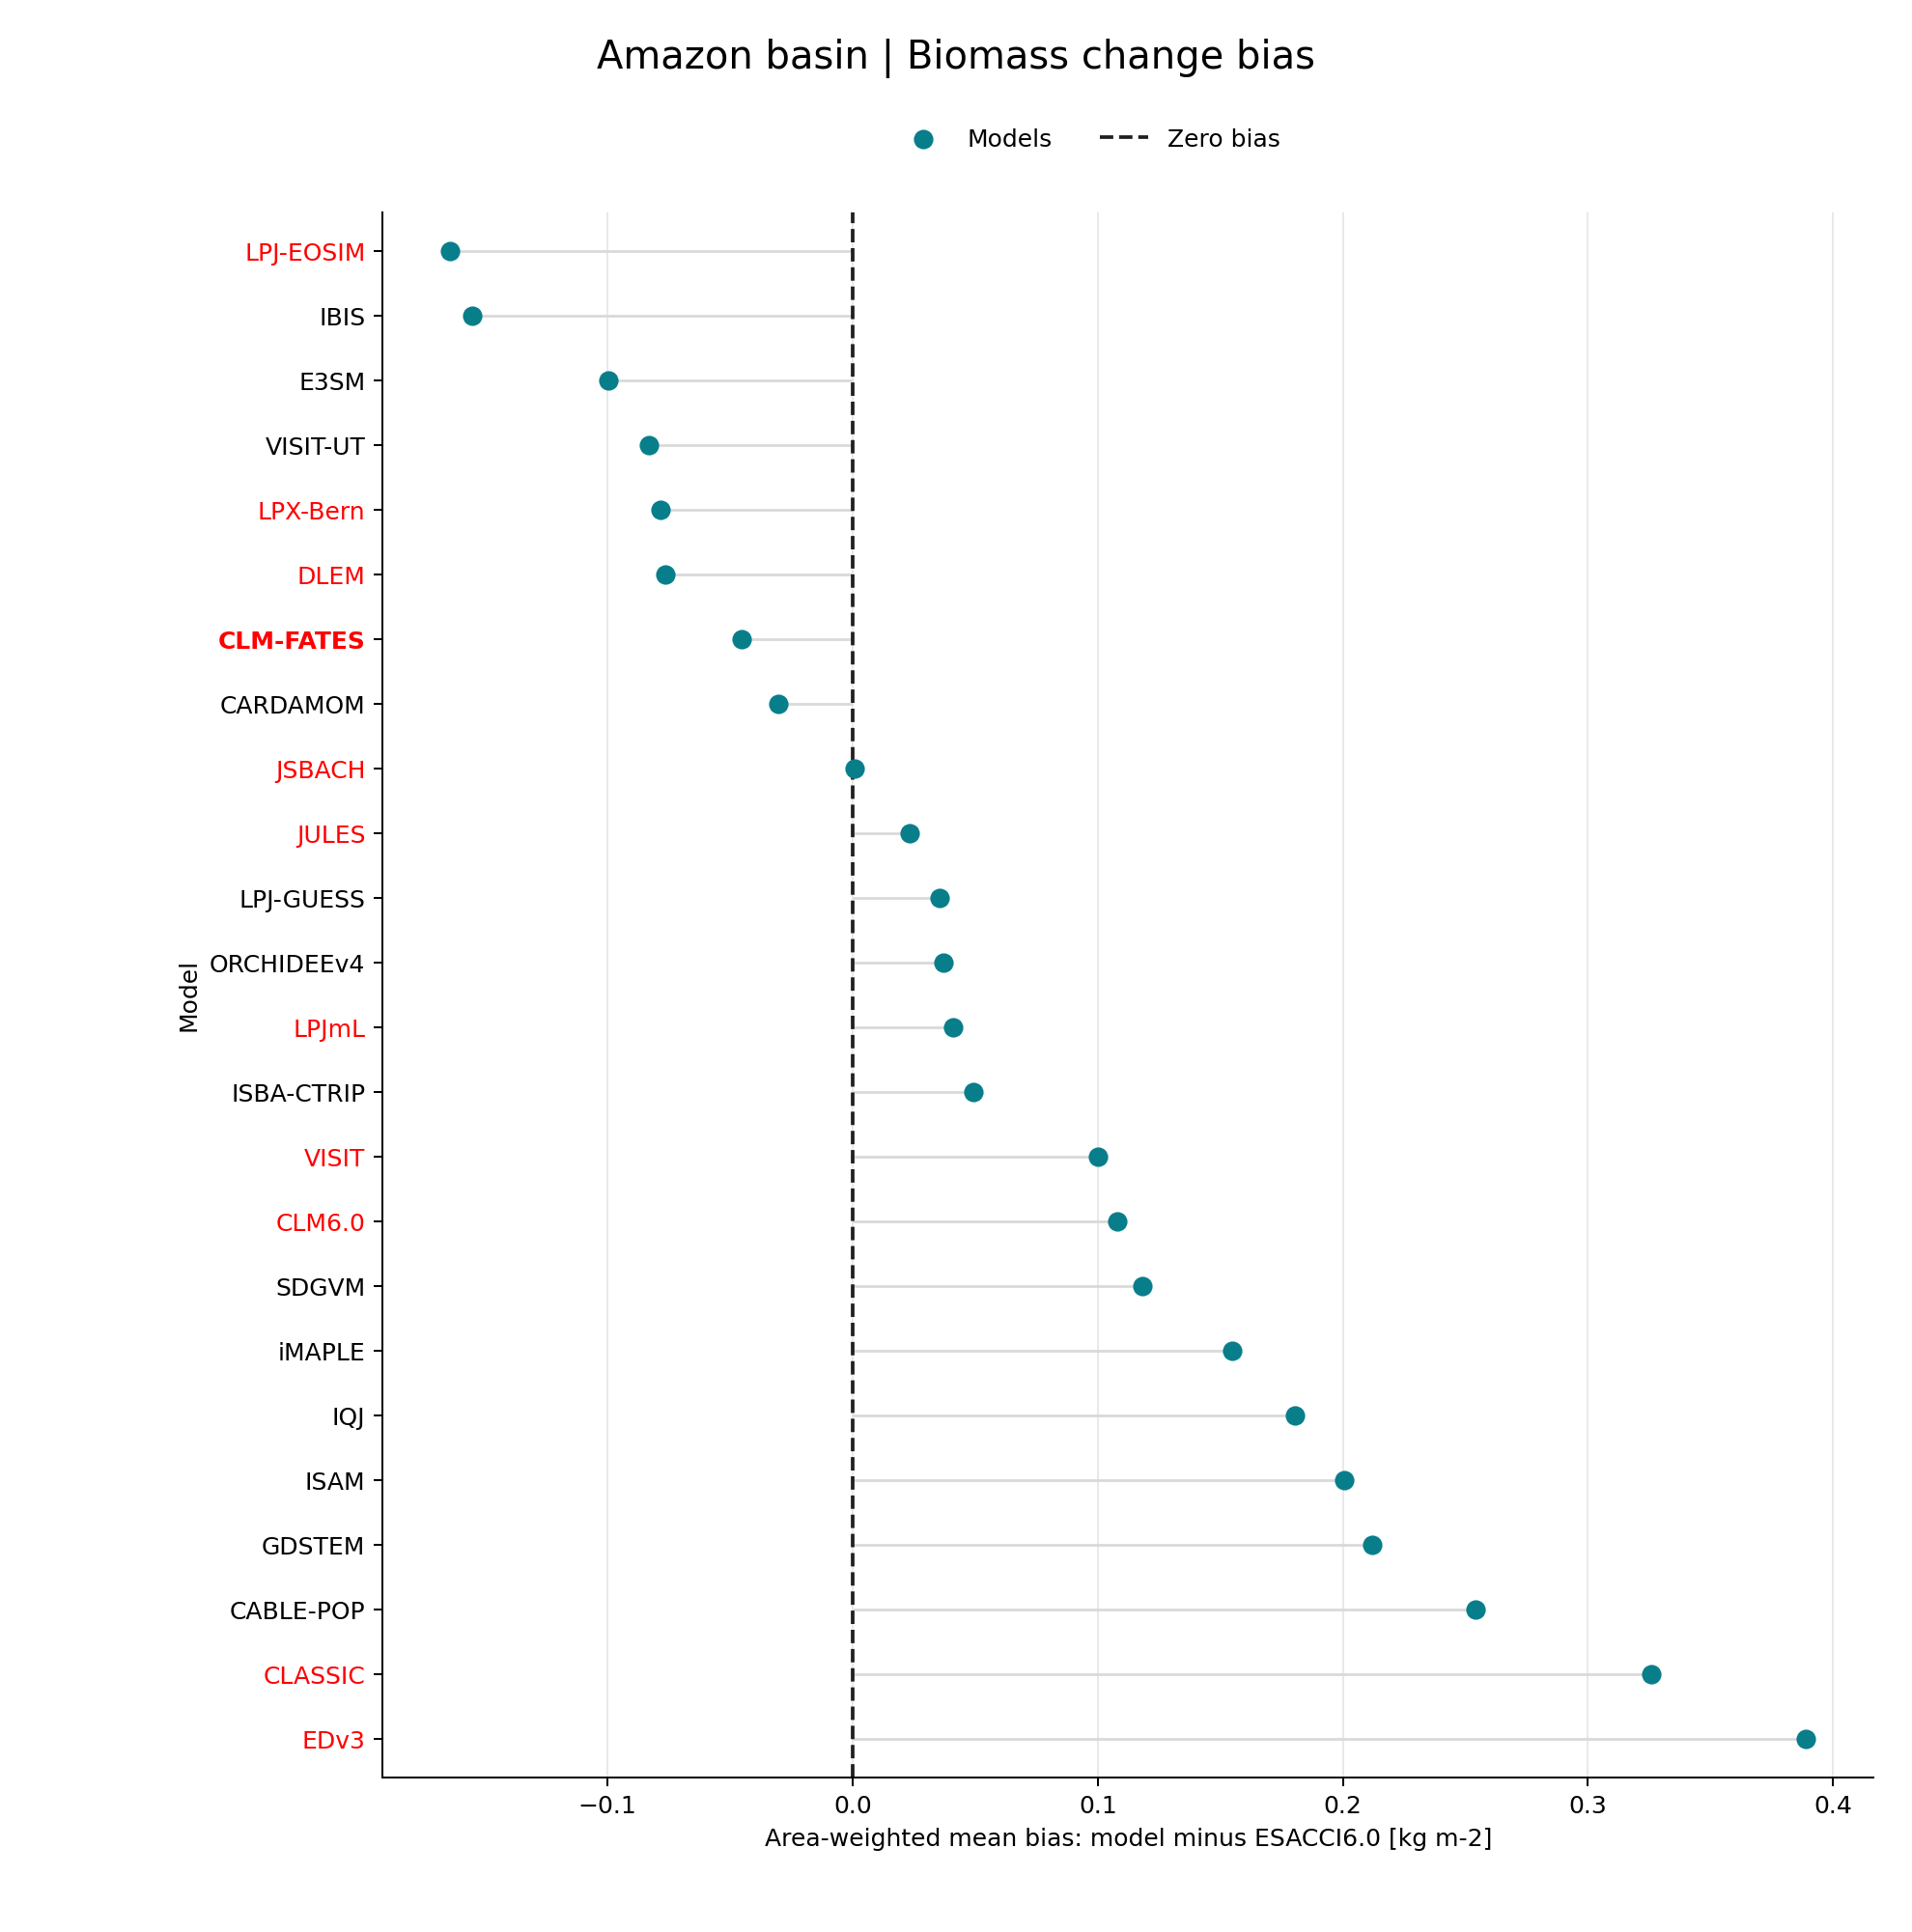

Data behind this chart, as committed beside it:
model, field, units, mean_bias, valid_cells, valid_area_m2, rank
LPJ-EOSIM, bias_map_of_biomass_change, kg m-2, -0.1642, 1929, 5894307945145, 1
IBIS, bias_map_of_biomass_change, kg m-2, -0.1551, 1929, 5894307945145, 2
E3SM, bias_map_of_biomass_change, kg m-2, -0.09988, 4074, 5910876231595, 3
VISIT-UT, bias_map_of_biomass_change, kg m-2, -0.08327, 1931, 5900485785809, 4
LPX-Bern, bias_map_of_biomass_change, kg m-2, -0.07833, 1932, 5903576589109, 5
DLEM, bias_map_of_biomass_change, kg m-2, -0.07647, 1929, 5894307945145, 6
CLM-FATES, bias_map_of_biomass_change, kg m-2, -0.04514, 4074, 5910876231595, 7
CARDAMOM, bias_map_of_biomass_change, kg m-2, -0.03047, 1932, 5903576589109, 8
JSBACH, bias_map_of_biomass_change, kg m-2, 0.0006935, 3034, 5901885060477, 9
JULES, bias_map_of_biomass_change, kg m-2, 0.02325, 1932, 5903576589109, 10
LPJ-GUESS, bias_map_of_biomass_change, kg m-2, 0.03554, 1929, 5894307945145, 11
ORCHIDEEv4, bias_map_of_biomass_change, kg m-2, 0.03693, 1932, 5903576589109, 12
LPJmL, bias_map_of_biomass_change, kg m-2, 0.04076, 1932, 5903576589109, 13
ISBA-CTRIP, bias_map_of_biomass_change, kg m-2, 0.04931, 1932, 5903576589109, 14
VISIT, bias_map_of_biomass_change, kg m-2, 0.09987, 1931, 5900485785809, 15
CLM6.0, bias_map_of_biomass_change, kg m-2, 0.1079, 4074, 5910876231595, 16
SDGVM, bias_map_of_biomass_change, kg m-2, 0.118, 1932, 5903576589109, 17
iMAPLE, bias_map_of_biomass_change, kg m-2, 0.1546, 1932, 5903576589109, 18
IQJ, bias_map_of_biomass_change, kg m-2, 0.1805, 3874, 5918783798184, 19
ISAM, bias_map_of_biomass_change, kg m-2, 0.2003, 1929, 5894307945145, 20
GDSTEM, bias_map_of_biomass_change, kg m-2, 0.2119, 1932, 5903576589109, 21
CABLE-POP, bias_map_of_biomass_change, kg m-2, 0.2541, 1932, 5903576589109, 22
CLASSIC, bias_map_of_biomass_change, kg m-2, 0.3257, 1932, 5903576589109, 23
EDv3, bias_map_of_biomass_change, kg m-2, 0.3889, 1932, 5903576589109, 24
